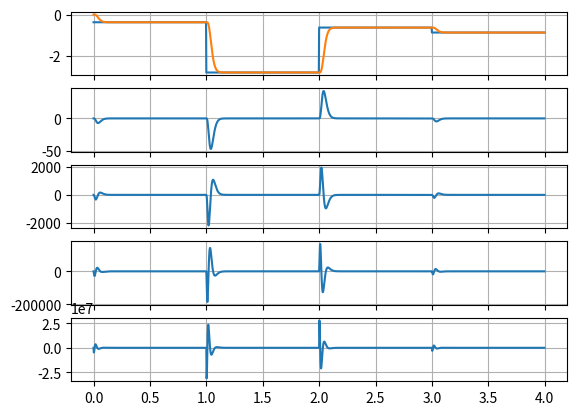

The matplotlib source for this figure:
#!/usr/bin/env python3
# -*- coding: utf-8 -*-
#>>--<<..>>--<<..>>--<<..>>--<<..>>--<<..>>--<<..>>--<<..>>
"""
Datei: 
Beschreibung: These classes implement a linear time-invariante (LTI) filter to
    support estimation of any derivative of the input signal. This is a SISO
    implementation.
[redacted]
Erstellt am: 29.09.2025
Version: 1.0.0
Lizenz: Please keep this header with the file.
GitHub: 
"""
#>>--<<..>>--<<..>>--<<..>>--<<..>>--<<..>>--<<..>>--<<..>>
##WWww=--  import section: --=wwWW##
import numpy            as np
import scipy.signal     as ss

#>>--<<..>>--<<..>>--<<..>>--<<..>>--<<..>>--<<..>>--<<..>>--<<..>>--<<..>>--<<..>>#
#                                                                                  #
#>>--<<..>>--<<..>>--<<..>>--<<..>>--<<..>>--<<..>>--<<..>>--<<..>>--<<..>>--<<..>>#
class kSystemBA:
    def __init__(self, num, den):
        self.B = num
        self.A = den

        # initialize the filter:
        _, self.state = ss.lfilter(self.B, self.A, [0], zi=ss.lfiltic(self.B, self.A, []))

    def update(self, sample):
        out, self.state = ss.lfilter(self.B, self.A, [sample], zi=self.state)
        return(out)

#>>--<<..>>--<<..>>--<<..>>--<<..>>--<<..>>--<<..>>--<<..>>--<<..>>--<<..>>--<<..>>#
#                                                                                  #
#>>--<<..>>--<<..>>--<<..>>--<<..>>--<<..>>--<<..>>--<<..>>--<<..>>--<<..>>--<<..>>#
class kNOrderDerivativeSiso:
    """
    This objects smoothes the input signal and calculates its derivatives.

    \parameters:                     
        order    : maximum order of the derivative to estimate; eg. y''' => order=3
        pole     : poles of the system, negative floats
        Ts       : discrete interval
    """

    def __init__(self, order, pole, Ts):
        assert order > 0
        assert pole < 0
        assert Ts > 0

        self.order = order
        self.pole  = pole
        self.Ts    = Ts

        self._calculate_stable_transfer_function()
        self.A, self.B, self.D = self._calculate_state_space_matrices()
        self._setup_systems_for_each_derivative()

    def _calculate_stable_transfer_function(self):
        # polynomial:
        den = np.poly1d( [1, -pole] )
        for i in range(self.order):
            # den = [1 ..  a1 a0]
            den *= np.poly1d( [1, -pole] )
        self.den    = list(den) # indexing 'den' is non intuitive
        self.revden = self.den[::-1] # reversing

    def _calculate_state_space_matrices(self):
        A     = np.hstack( (np.zeros((self.order, 1)), np.eye(self.order)) )
        A     = np.vstack( (A, [-i for i in self.revden[:self.order+1]]) )
        B     = np.zeros(self.order+1)
        B[-1] = self.den[-1]
        B     = B.reshape((-1,1))
        D     = 0;

        return A, B, D

    def _setup_systems_for_each_derivative(self):
        system = list()
        for i in range(self.order+1):
            # when i==0, the system will be a LP filter to smooth the input
            # signal and enable the calculation of the derivatives.
            C = np.zeros(order+1)
            C[i] = 1.0
            
            # setup of discrete systems (filters):
            sysd = ss.cont2discrete(( self.A, self.B, C, self.D ), self.Ts)
            b, a = ss.ss2tf(sysd[0], sysd[1], sysd[2], sysd[3])
            b = b.squeeze() # bug?
            system.append( kSystemBA( b,a ) )

        self.system = system

    def update(self, sample):
        """
        return:
            out[0] = smoothed input
            out[1] = first order derivative
            out[2] = second order derivative
            ...
            out[N] = Nth-order derivative
        """
        out = list()
        for sys in self.system:
            out.append( sys.update(sample) )

        return out

#################################
## ##WWww=--  main:  --=wwWW## ##
#################################
if __name__ == "__main__":

    import matplotlib.pylab as plt

    pole  = -100
    order = 4
    Fs    = 400 # [Hz]
    Ts    = 1./Fs
    obj   = kNOrderDerivativeSiso( 4, -100, Ts )

    # time and input signal:
    U = list()
    for i in range(4):
        v = np.random.randn()
        U.append( [v for i in range(Fs)] )
    U = np.hstack(U)
    T = np.asarray(range(len(U))) * Ts

    plt.figure(1).clf()
    fig,ax = plt.subplots(order+1, 1, num=1, sharex=True)
    ax[0].plot(T, U)

    # all derivatives:
    sysOut = list()
    for i in U:
        sysOut.append( obj.update(i) )
    sysOut = np.asarray(sysOut)

    # for the pictures:
    for i in range(order+1):
        ax[i].plot(T, sysOut[:,i])
        ax[i].grid(True)

    plt.show(block=False)
